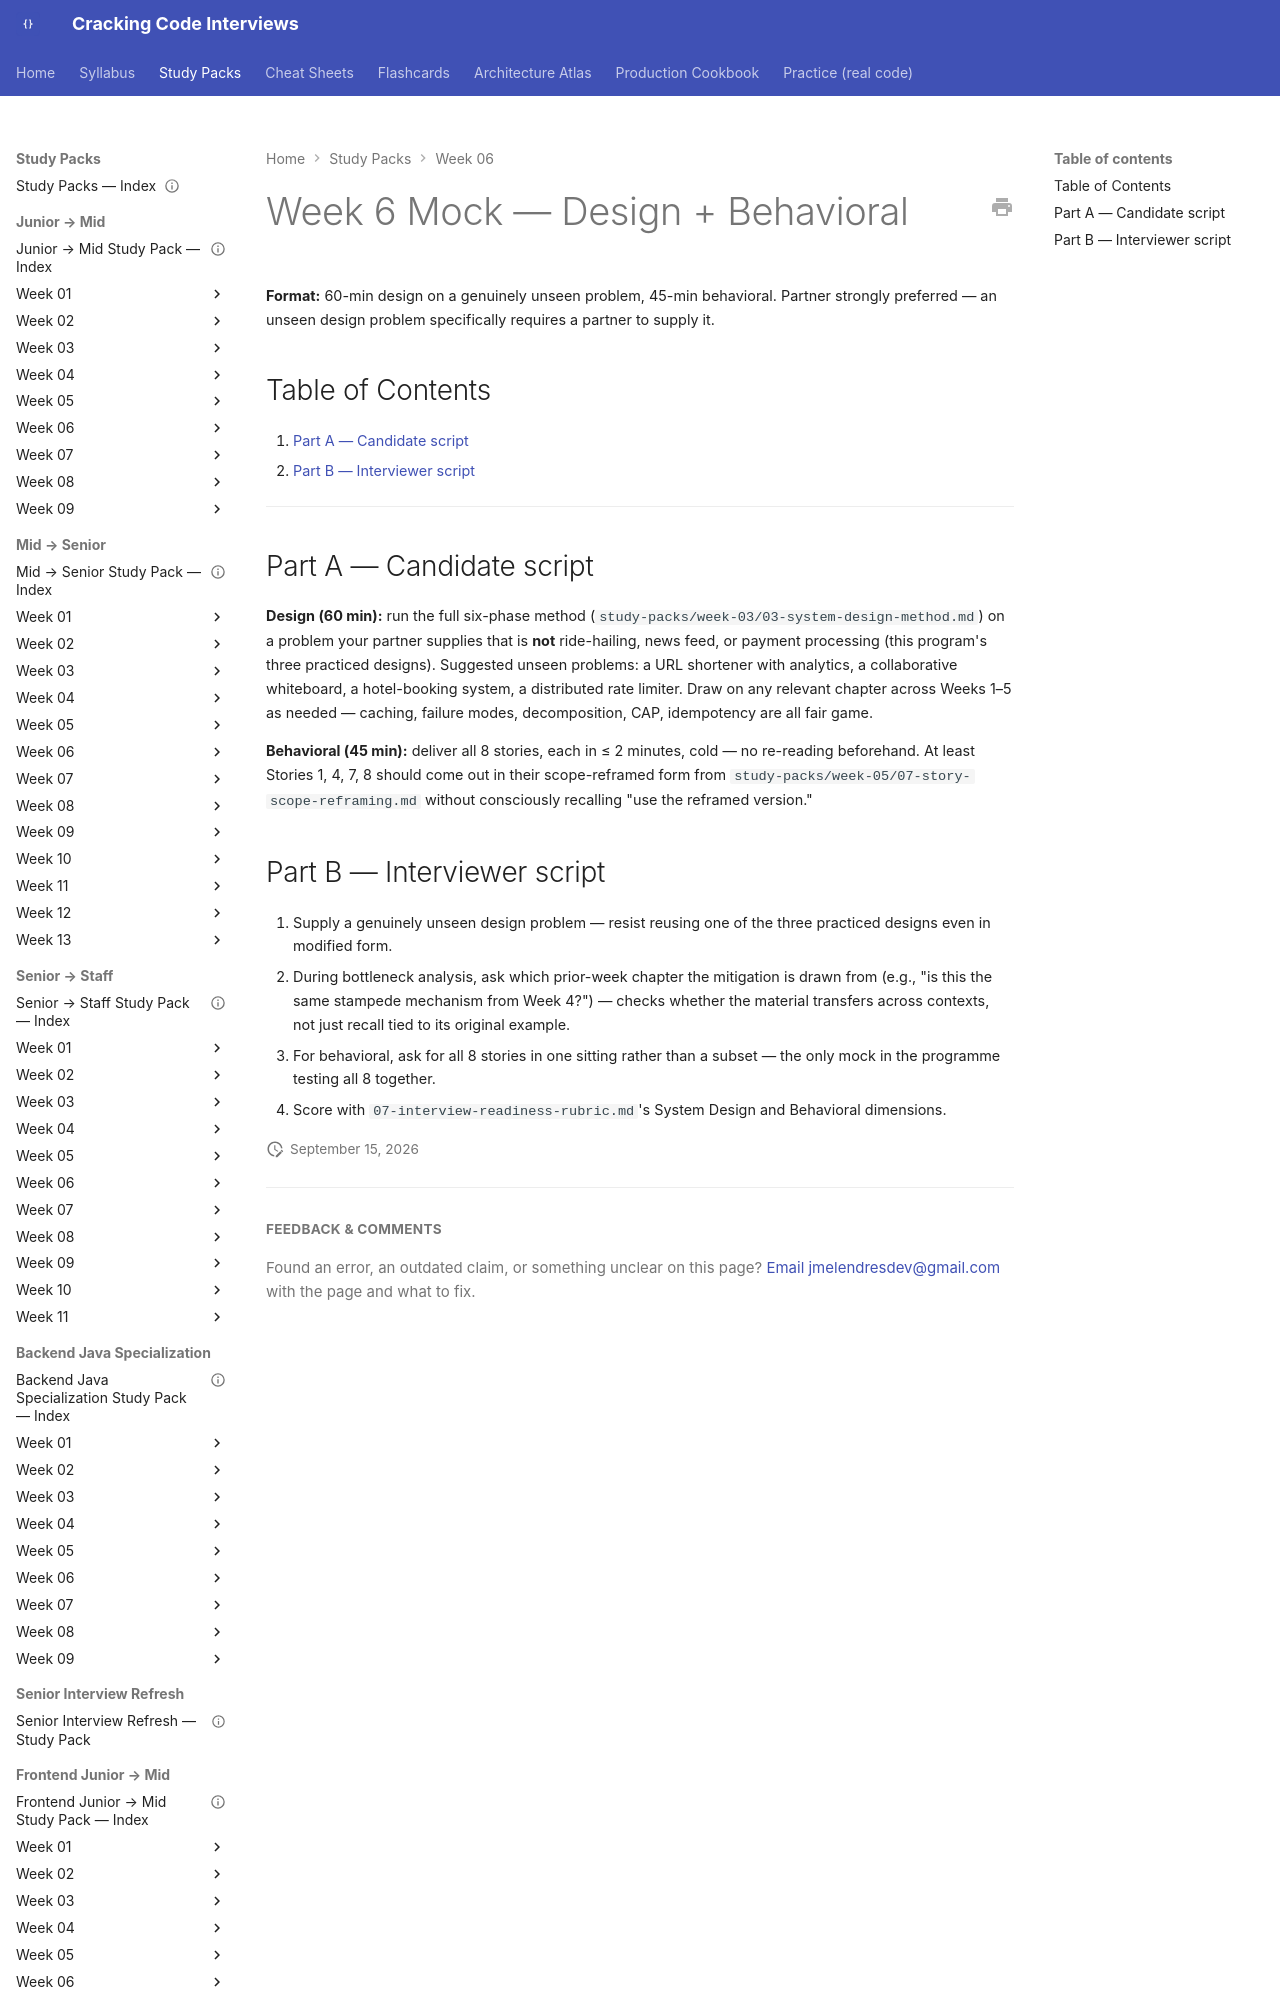

repository: JuanMelendres/cracking-code-interviews · page: study-packs/week-06/04-week-6-mock-design-behavioral/index.html · generator: mkdocs

---
title: "Week 6 Mock — Design (60 min) + Behavioral (45 min)"
week: 6
last_reviewed: 2026-07-31
---

# Week 6 Mock — Design + Behavioral

**Format:** 60-min design on a genuinely unseen problem, 45-min behavioral. Partner strongly preferred — an unseen design problem specifically requires a partner to supply it.

## Table of Contents

1. [Part A — Candidate script](#part-a-candidate-script)
2. [Part B — Interviewer script](#part-b-interviewer-script)

---
